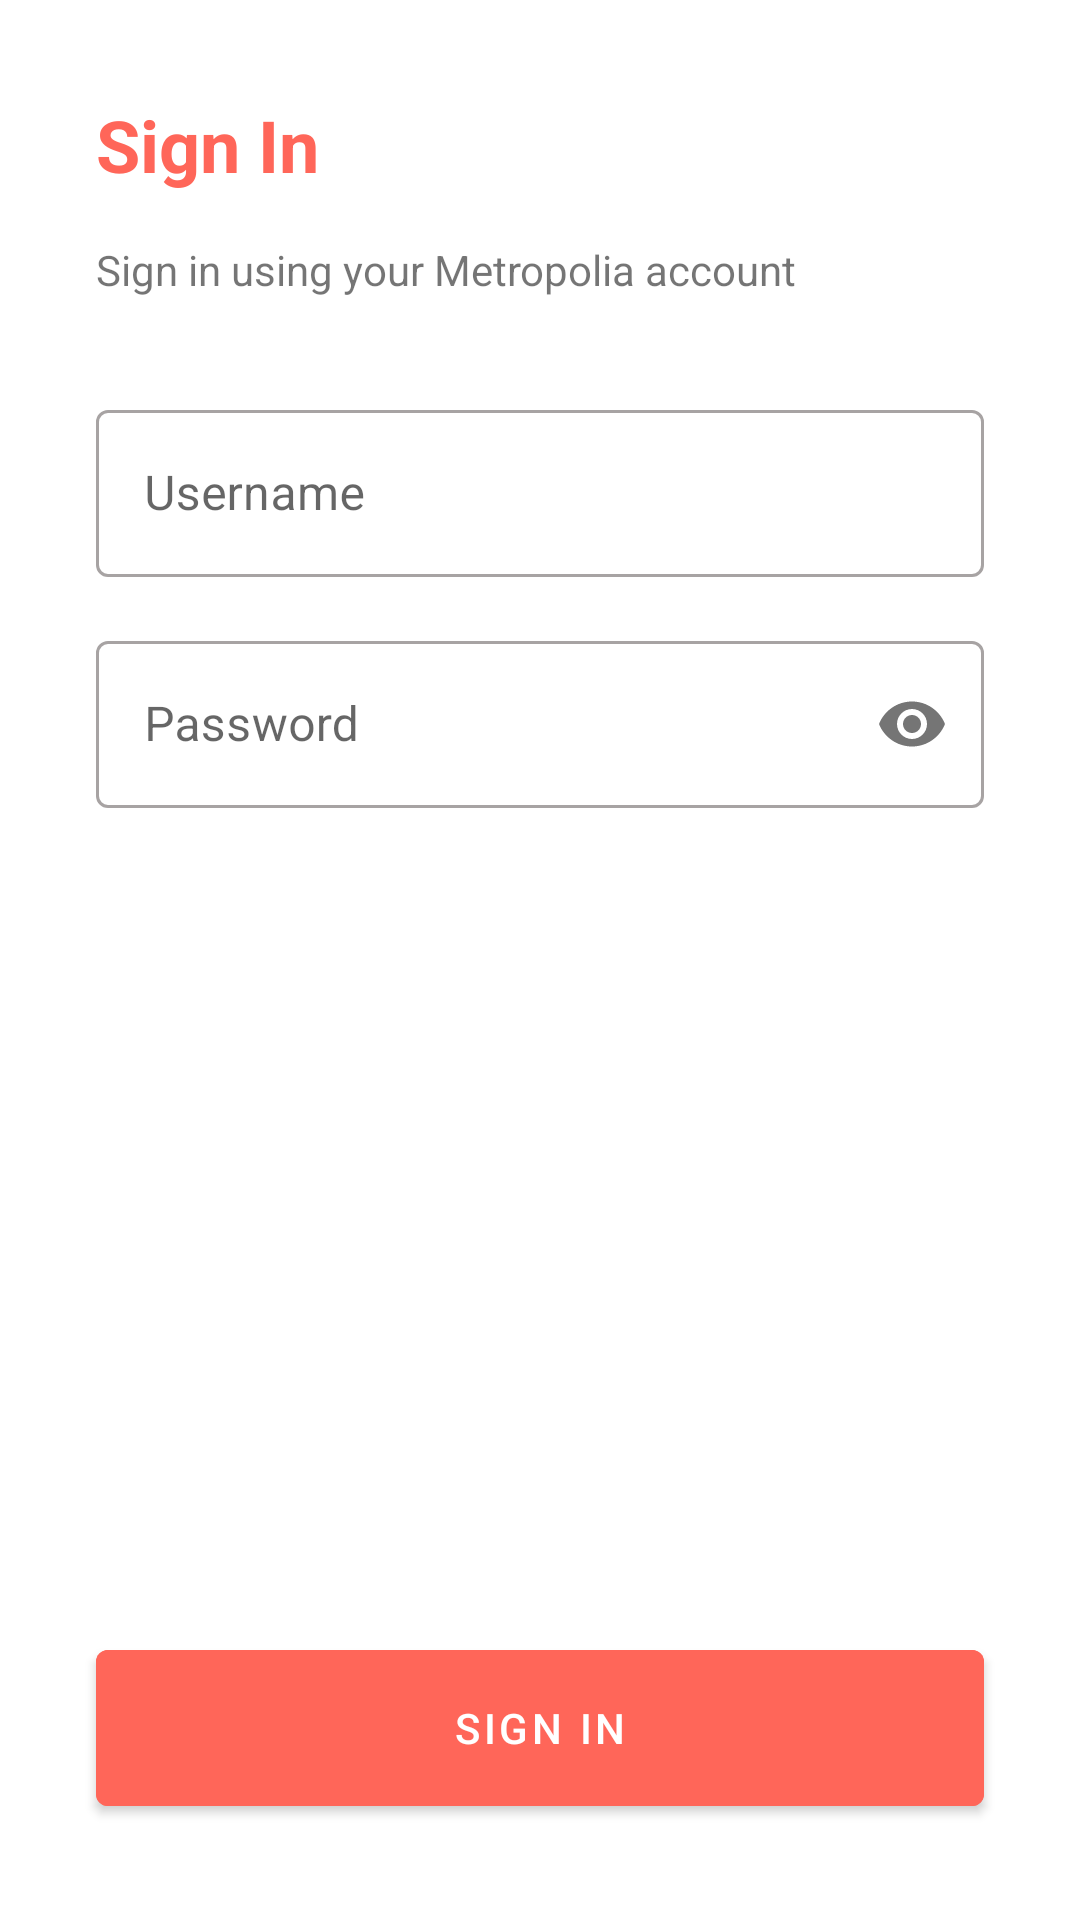

Write the Android layout XML for this screen, with the resource values it uses.
<!-- AndroidManifest.xml: activity theme LoginTheme -->
<!-- res/layout/fragment_login.xml -->
<?xml version="1.0" encoding="utf-8"?>
<androidx.constraintlayout.widget.ConstraintLayout xmlns:android="http://schemas.android.com/apk/res/android"
    xmlns:app="http://schemas.android.com/apk/res-auto"
    xmlns:tools="http://schemas.android.com/tools"
    android:layout_width="match_parent"
    android:layout_height="match_parent"
    tools:context=".LoginFragment">

    <ProgressBar
        android:id="@+id/login_progress"
        style="@style/Widget.AppCompat.ProgressBar.Horizontal"
        android:layout_width="0dp"
        android:layout_height="12dp"
        android:layout_marginTop="-8dp"
        android:indeterminate="true"
        android:indeterminateTint="@color/colorPrimary"
        app:layout_constraintEnd_toEndOf="parent"
        app:layout_constraintStart_toStartOf="parent"
        app:layout_constraintTop_toTopOf="parent"
        android:visibility="invisible" />

    <TextView
        android:id="@+id/login_title_text"
        android:layout_width="wrap_content"
        android:layout_height="wrap_content"
        android:layout_marginStart="32dp"
        android:layout_marginTop="32dp"
        android:text="@string/login_title"
        android:textColor="@color/colorPrimary"
        android:textSize="24sp"
        android:textStyle="bold"
        app:layout_constraintStart_toStartOf="parent"
        app:layout_constraintTop_toTopOf="parent" />

    <TextView
        android:id="@+id/login_info_text"
        android:layout_width="0dp"
        android:layout_height="wrap_content"
        android:layout_marginStart="32dp"
        android:layout_marginTop="16dp"
        android:layout_marginEnd="32dp"
        android:text="@string/login_subtitle"
        app:layout_constraintEnd_toEndOf="parent"
        app:layout_constraintHorizontal_bias="0.0"
        app:layout_constraintStart_toStartOf="parent"
        app:layout_constraintTop_toBottomOf="@+id/login_title_text" />

    <com.google.android.material.textfield.TextInputLayout
        android:id="@+id/username_text_layout"
        style="@style/Widget.MaterialComponents.TextInputLayout.OutlinedBox"
        android:layout_width="0dp"
        android:layout_height="wrap_content"
        android:layout_marginStart="32dp"
        android:layout_marginTop="32dp"
        android:layout_marginEnd="32dp"
        android:hint="@string/login_username"
        app:boxStrokeColor="@color/colorAccent"
        app:layout_constraintEnd_toEndOf="parent"
        app:layout_constraintStart_toStartOf="parent"
        app:layout_constraintTop_toBottomOf="@+id/login_info_text">

        <com.google.android.material.textfield.TextInputEditText
            android:id="@+id/username_text"
            android:layout_width="match_parent"
            android:layout_height="match_parent"
            android:ems="10"
            android:inputType="textPersonName" />

    </com.google.android.material.textfield.TextInputLayout>

    <com.google.android.material.textfield.TextInputLayout
        android:id="@+id/password_text_layout"
        style="@style/Widget.MaterialComponents.TextInputLayout.OutlinedBox"
        android:layout_width="0dp"
        android:layout_height="wrap_content"
        android:layout_marginStart="32dp"
        android:layout_marginTop="16dp"
        android:layout_marginEnd="32dp"
        android:hint="@string/login_password"
        app:boxStrokeColor="@color/colorAccent"
        app:passwordToggleEnabled="true"
        app:layout_constraintEnd_toEndOf="parent"
        app:layout_constraintStart_toStartOf="parent"
        app:layout_constraintTop_toBottomOf="@+id/username_text_layout">

        <com.google.android.material.textfield.TextInputEditText
            android:id="@+id/password_text"
            android:layout_width="match_parent"
            android:layout_height="match_parent"
            android:ems="10"
            android:inputType="textPassword" />
    </com.google.android.material.textfield.TextInputLayout>

    <ImageView
        android:id="@+id/imageView"
        android:layout_width="0dp"
        android:layout_height="32dp"
        android:layout_marginStart="32dp"
        android:layout_marginTop="32dp"
        android:layout_marginEnd="32dp"
        android:src="@drawable/ic_logo_metropolia"
        android:importantForAccessibility="no"
        app:layout_constraintEnd_toEndOf="parent"
        app:layout_constraintStart_toStartOf="parent"
        app:layout_constraintTop_toBottomOf="@+id/password_text_layout" />

    <Button
        android:id="@+id/login_button"
        android:layout_width="0dp"
        android:layout_height="64dp"
        android:layout_marginStart="32dp"
        android:layout_marginEnd="32dp"
        android:layout_marginBottom="32dp"
        android:text="@string/login_button"
        android:backgroundTint="@color/colorPrimary"
        app:layout_constraintBottom_toBottomOf="parent"
        app:layout_constraintEnd_toEndOf="parent"
        app:layout_constraintStart_toStartOf="parent" />
</androidx.constraintlayout.widget.ConstraintLayout>
<!-- resources referenced by this layout -->
<resources>
  <color name="colorAccent">#D32F2F</color>
  <color name="colorPrimary">#FF6659</color>
  <string name="login_button">Sign In</string>
  <string name="login_password">Password</string>
  <string name="login_subtitle">Sign in using your Metropolia account</string>
  <string name="login_title">Sign In</string>
  <string name="login_username">Username</string>
  <style name="LoginTheme" parent="AppTheme">
          <item name="android:windowLightStatusBar">true</item>
          <item name="android:statusBarColor">@color/colorBackground</item>
          <item name="android:windowLightNavigationBar">true</item>
          <item name="android:navigationBarColor">@color/colorBackground</item>
      </style>
  <style name="AppTheme" parent="Theme.MaterialComponents.DayNight.NoActionBar">
          <item name="colorPrimary">@color/colorPrimary</item>
          <item name="colorPrimaryDark">@color/colorPrimary</item>
          <item name="colorAccent">@color/colorAccent</item>
          <item name="android:windowBackground">@color/colorBackground</item>
          <item name="actionOverflowButtonStyle">@style/ToolbarButton</item>
  
          <item name="android:windowLightNavigationBar">true</item>
          <item name="android:navigationBarColor">@color/colorBackground</item>
      </style>
  <color name="colorBackground">@color/colorWhite</color>
  <style name="ToolbarButton" parent="Widget.AppCompat.ActionButton.Overflow">
          <item name="android:tint">@color/colorWhite</item>
      </style>
  <color name="colorWhite">#FFFFFF</color>
</resources>
